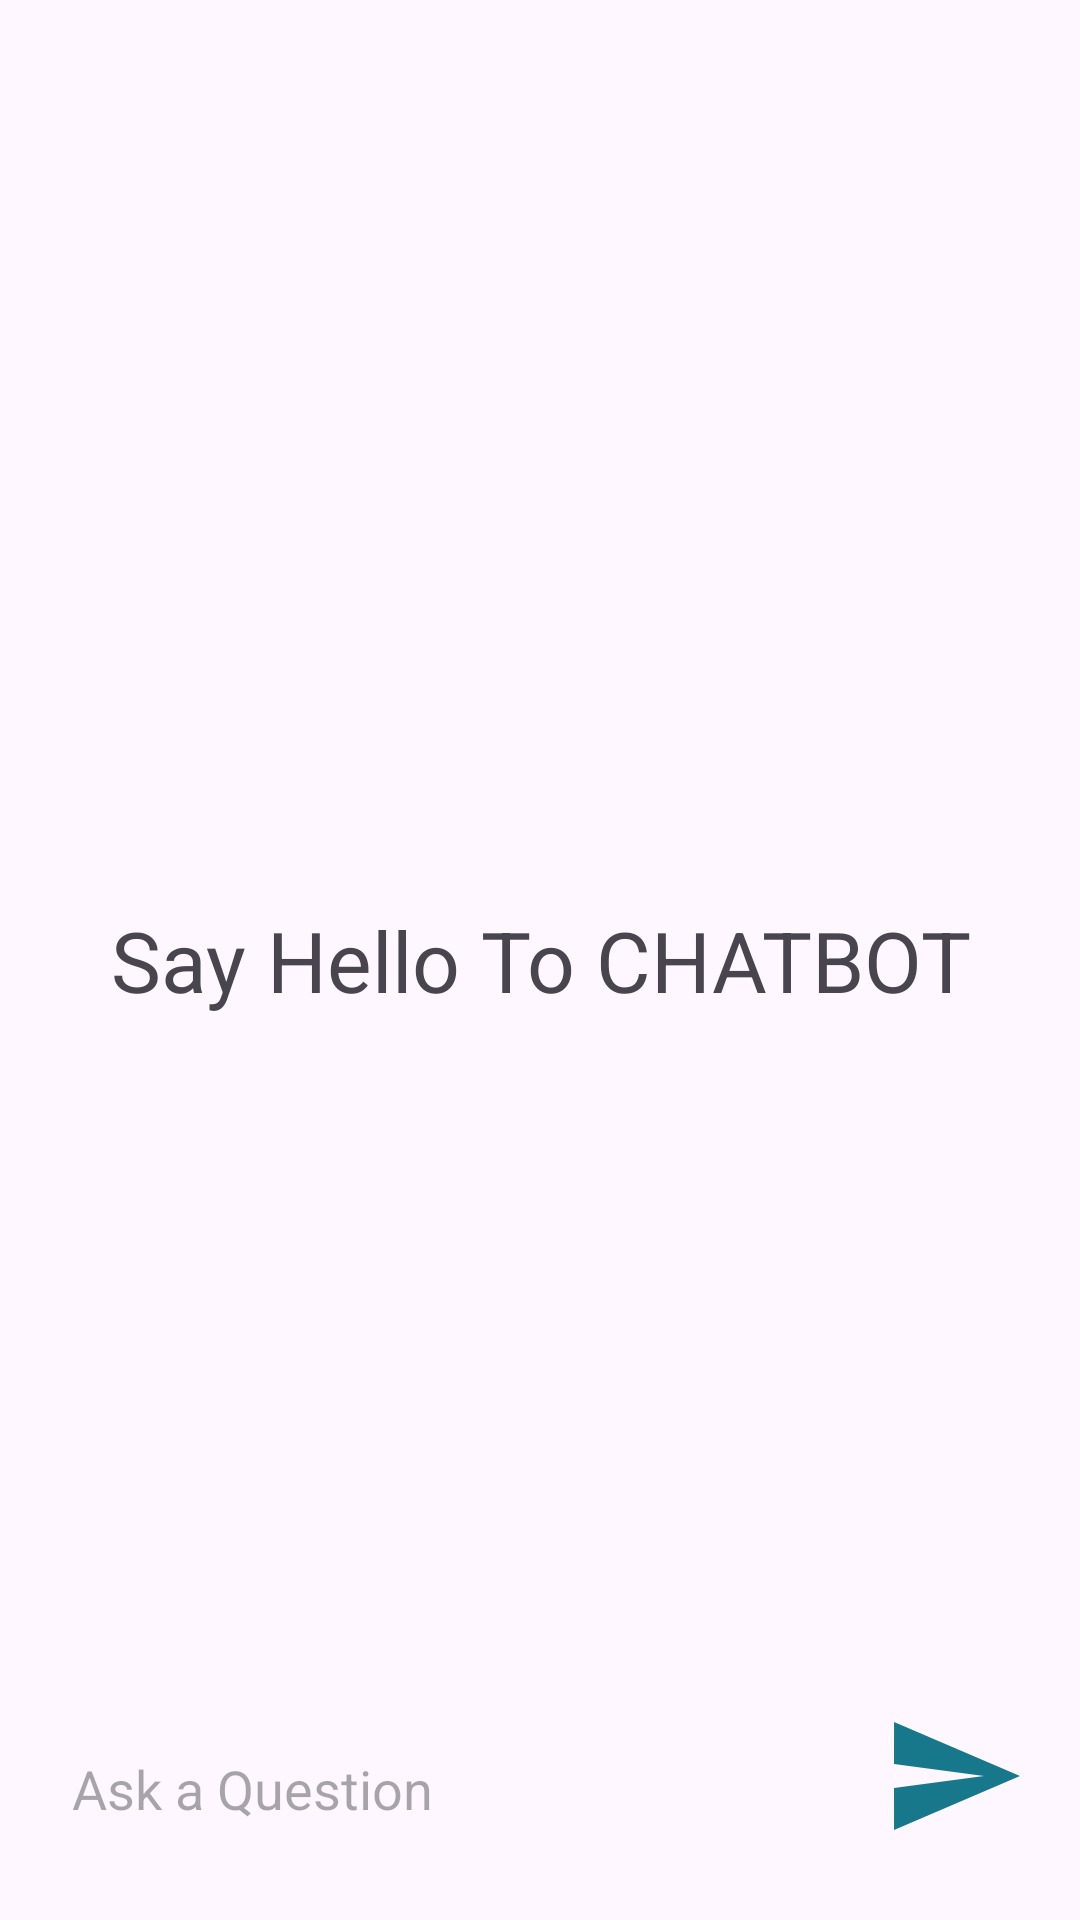

Write the Android layout XML for this screen, with the resource values it uses.
<!-- AndroidManifest.xml: application theme Theme.ChatBotAI -->
<!-- res/layout/activity_main.xml -->
<?xml version="1.0" encoding="utf-8"?>
<RelativeLayout xmlns:android="http://schemas.android.com/apk/res/android"
    xmlns:app="http://schemas.android.com/apk/res-auto"
    xmlns:tools="http://schemas.android.com/tools"
    android:layout_width="match_parent"
    android:layout_height="match_parent"
    tools:context=".MainActivity">

    <androidx.recyclerview.widget.RecyclerView
        android:layout_width="match_parent"
        android:layout_height="match_parent"
        android:id="@+id/recycler_view"
        android:layout_above="@id/bottom_layout"
        />
    <TextView
        android:layout_width="match_parent"
        android:layout_height="wrap_content"
        android:id="@+id/welcome_text"
        android:layout_centerInParent="true"
        android:text="Say Hello To CHATBOT"
        android:gravity="center"
        android:textSize="28dp"
        />
    
   <RelativeLayout
       android:layout_width="match_parent"
       android:layout_height="80dp"
       android:layout_alignParentBottom="true"
       android:padding="8dp"
       android:id="@+id/bottom_layout">

       <EditText
           android:id="@+id/message_edit_text"
           android:layout_width="match_parent"
           android:layout_height="wrap_content"
           android:layout_marginRight="7dp"
           android:layout_toLeftOf="@id/send_btn"
           android:background="@drawable/rounded_corner"
           android:hint="Ask a Question"
           android:padding="16dp" />

       <ImageButton
           android:id="@+id/send_btn"
           android:layout_width="48dp"
           android:layout_height="48dp"
           android:layout_alignParentEnd="true"
           android:layout_centerHorizontal="true"
           android:layout_marginStart="10dp"
           android:layout_marginEnd="10dp"
           android:background="?attr/selectableItemBackgroundBorderless"
           android:padding="10dp"
           android:src="@drawable/baseline_send_24" />


   </RelativeLayout>

    />

</RelativeLayout>
<!-- resources referenced by this layout -->
<resources>
  <!-- drawable baseline_send_24 (drawable) -->
  <vector android:autoMirrored="true" android:height="48dp"
      android:tint="#16788A" android:viewportHeight="24"
      android:viewportWidth="24" android:width="48dp" xmlns:android="http://schemas.android.com/apk/res/android">
      <path android:fillColor="@android:color/white" android:pathData="M2.01,21L23,12 2.01,3 2,10l15,2 -15,2z"/>
  </vector>
  <style name="Theme.ChatBotAI" parent="Base.Theme.ChatBotAI" />
  <style name="Base.Theme.ChatBotAI" parent="Theme.Material3.DayNight.NoActionBar">
          
          
      </style>
</resources>
